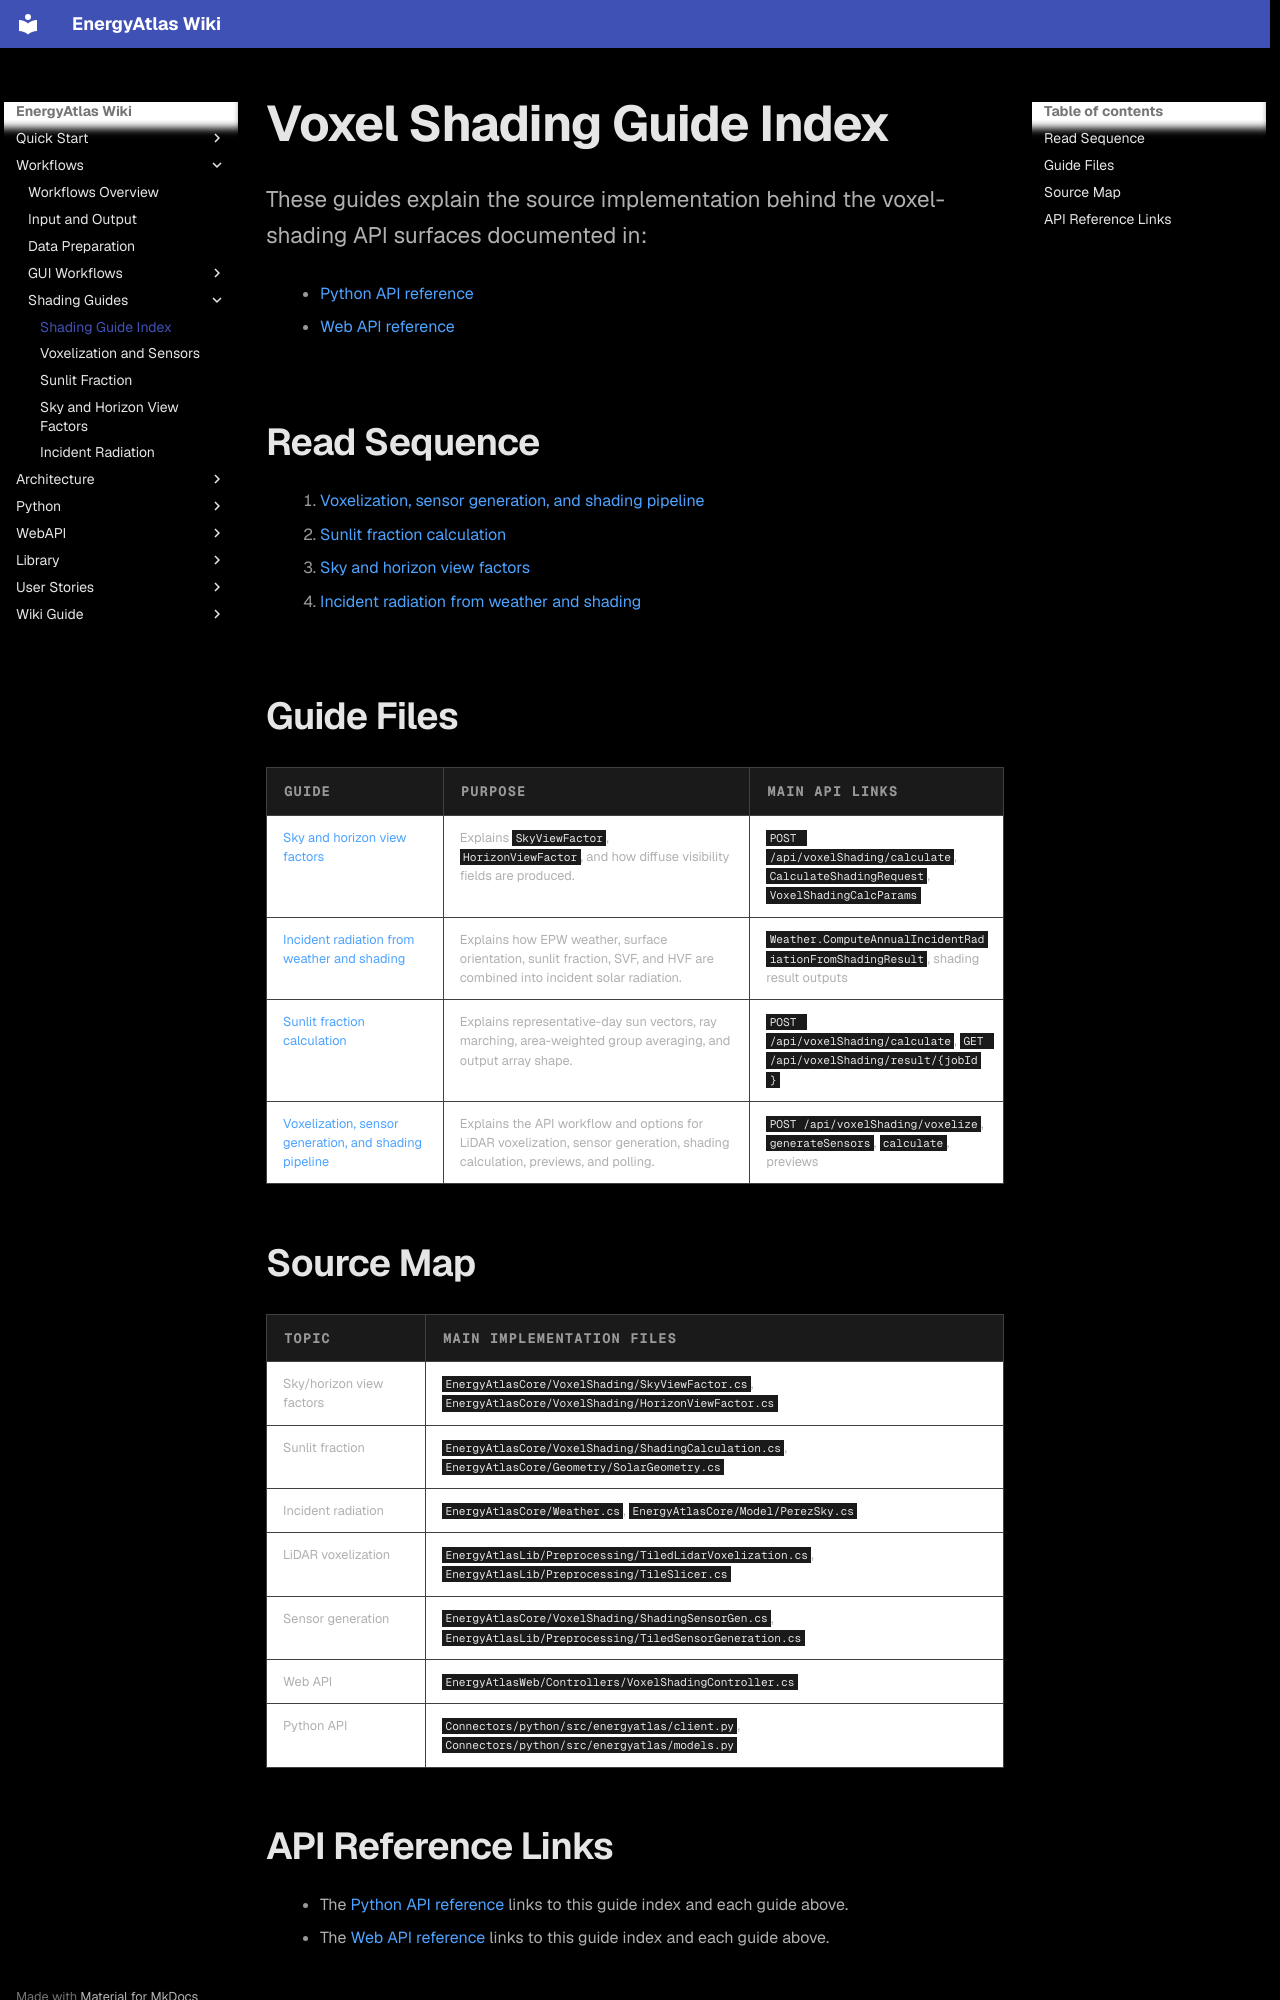

repository: Energy-Atlas/energy-atlas.github.io · page: workflows/shading/index.html · generator: mkdocs

---
overview: true
---

# Voxel Shading Guide Index

These guides explain the source implementation behind the voxel-shading API surfaces documented in:

- [Python API reference](../../python/index.md)
- [Web API reference](../../web-api/index.md)

## Read Sequence

1. [Voxelization, sensor generation, and shading pipeline](voxelization-sensors-calculation.md)
2. [Sunlit fraction calculation](sunlit-fraction.md)
3. [Sky and horizon view factors](sky-horizon-view-factors.md)
4. [Incident radiation from weather and shading](incident-radiation.md)

## Guide Files

| Guide | Purpose | Main API links |
| --- | --- | --- |
| [Sky and horizon view factors](sky-horizon-view-factors.md) | Explains `SkyViewFactor`, `HorizonViewFactor`, and how diffuse visibility fields are produced. | `POST /api/voxelShading/calculate`, `CalculateShadingRequest`, `VoxelShadingCalcParams` |
| [Incident radiation from weather and shading](incident-radiation.md) | Explains how EPW weather, surface orientation, sunlit fraction, SVF, and HVF are combined into incident solar radiation. | `Weather.ComputeAnnualIncidentRadiationFromShadingResult`, shading result outputs |
| [Sunlit fraction calculation](sunlit-fraction.md) | Explains representative-day sun vectors, ray marching, area-weighted group averaging, and output array shape. | `POST /api/voxelShading/calculate`, `GET /api/voxelShading/result/{jobId}` |
| [Voxelization, sensor generation, and shading pipeline](voxelization-sensors-calculation.md) | Explains the API workflow and options for LiDAR voxelization, sensor generation, shading calculation, previews, and polling. | `POST /api/voxelShading/voxelize`, `generateSensors`, `calculate`, previews |

## Source Map

| Topic | Main implementation files |
| --- | --- |
| Sky/horizon view factors | `EnergyAtlasCore/VoxelShading/SkyViewFactor.cs`, `EnergyAtlasCore/VoxelShading/HorizonViewFactor.cs` |
| Sunlit fraction | `EnergyAtlasCore/VoxelShading/ShadingCalculation.cs`, `EnergyAtlasCore/Geometry/SolarGeometry.cs` |
| Incident radiation | `EnergyAtlasCore/Weather.cs`, `EnergyAtlasCore/Model/PerezSky.cs` |
| LiDAR voxelization | `EnergyAtlasLib/Preprocessing/TiledLidarVoxelization.cs`, `EnergyAtlasLib/Preprocessing/TileSlicer.cs` |
| Sensor generation | `EnergyAtlasCore/VoxelShading/ShadingSensorGen.cs`, `EnergyAtlasLib/Preprocessing/TiledSensorGeneration.cs` |
| Web API | `EnergyAtlasWeb/Controllers/VoxelShadingController.cs` |
| Python API | `Connectors/python/src/energyatlas/client.py`, `Connectors/python/src/energyatlas/models.py` |
